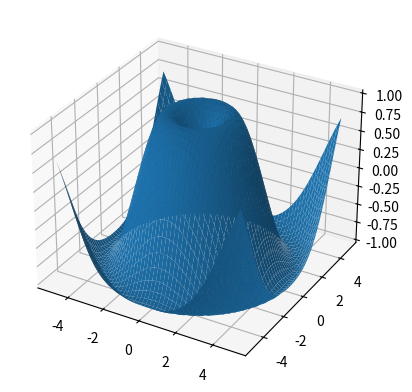

Reproduce this figure in Python.
#!/usr/bin/env python
import numpy as np
import matplotlib.pyplot as plt
from mpl_toolkits import mplot3d
ax = plt.axes(projection = '3d')

def z_function(x,y):
    return np.sin(np.sqrt(x**2 + y**2))
x = np.linspace(-5,5,50)
y = np.linspace(-5,5,50)
x,y = np.meshgrid(x,y)
z = z_function(x,y)
ax.plot_surface(x,y,z)
plt.show()

